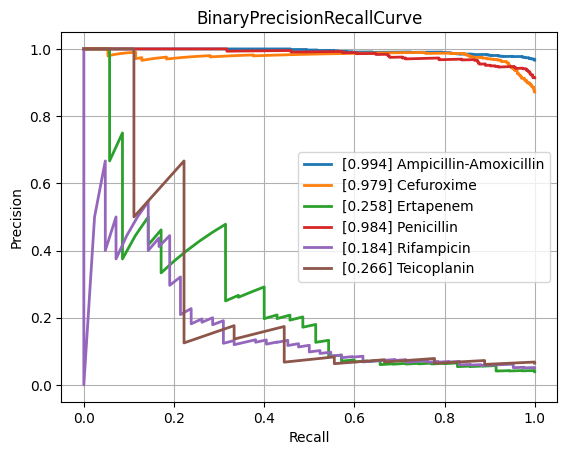

Source data for this figure (header and first rows):
class, PrecisionRecallAUC, FrequencyPositiveClass, n_positives, n_negatives
Amikacin, 0.5072, 0.124, 114, 805
Amoxicillin-Clavulanic acid, 0.8697, 0.5829, 1516, 1085
Ampicillin, 0.9596, 0.8247, 2827, 601
Ampicillin-Amoxicillin, 0.9936, 0.9664, 1209, 42
Cefazolin, 0.9073, 0.6667, 116, 58
Cefepime, 0.7491, 0.3597, 987, 1757
Cefpodoxime, 0.8655, 0.5946, 44, 30
Ceftazidime, 0.793, 0.4048, 1320, 1941
Ceftriaxone, 0.7651, 0.4132, 1193, 1694
Cefuroxime, 0.9787, 0.8719, 878, 129
Ciprofloxacin, 0.7667, 0.4102, 2433, 3498
Clindamycin, 0.9405, 0.7343, 1357, 491
Colistin, 0.8821, 0.3053, 196, 446
Cotrimoxazole, 0.7978, 0.4592, 3092, 3641
Ertapenem, 0.2584, 0.03906, 35, 861
Erythromycin, 0.9521, 0.7791, 1203, 341
Fosfomycin, 0.7107, 0.34, 389, 755
Fosfomycin-Trometamol, 0.6735, 0.4426, 27, 34
Fusidic acid, 0.7882, 0.4758, 128, 141
Gentamicin, 0.9348, 0.6362, 3137, 1794
Imipenem, 0.9172, 0.4727, 2793, 3115
Levofloxacin, 0.8527, 0.4759, 613, 675
Meropenem, 0.6825, 0.2014, 795, 3153
Mupirocin, 0.8432, 0.2041, 10, 39
Nitrofurantoin, 0.6285, 0.1622, 36, 186
Norfloxacin, 0.5393, 0.2411, 27, 85
Oxacillin, 0.8673, 0.6006, 424, 282
Penicillin, 0.9841, 0.914, 457, 43
Piperacillin-Tazobactam, 0.8022, 0.4501, 2058, 2514
Rifampicin, 0.1837, 0.05134, 42, 776
Teicoplanin, 0.2661, 0.06475, 9, 130
Tetracycline, 0.707, 0.4111, 312, 447
Tobramycin, 0.5947, 0.2086, 140, 531
Vancomycin, 0.6566, 0.08351, 192, 2107
micro, 0.8695, 0.468, , 
macro, 0.7535, NaN, , 
